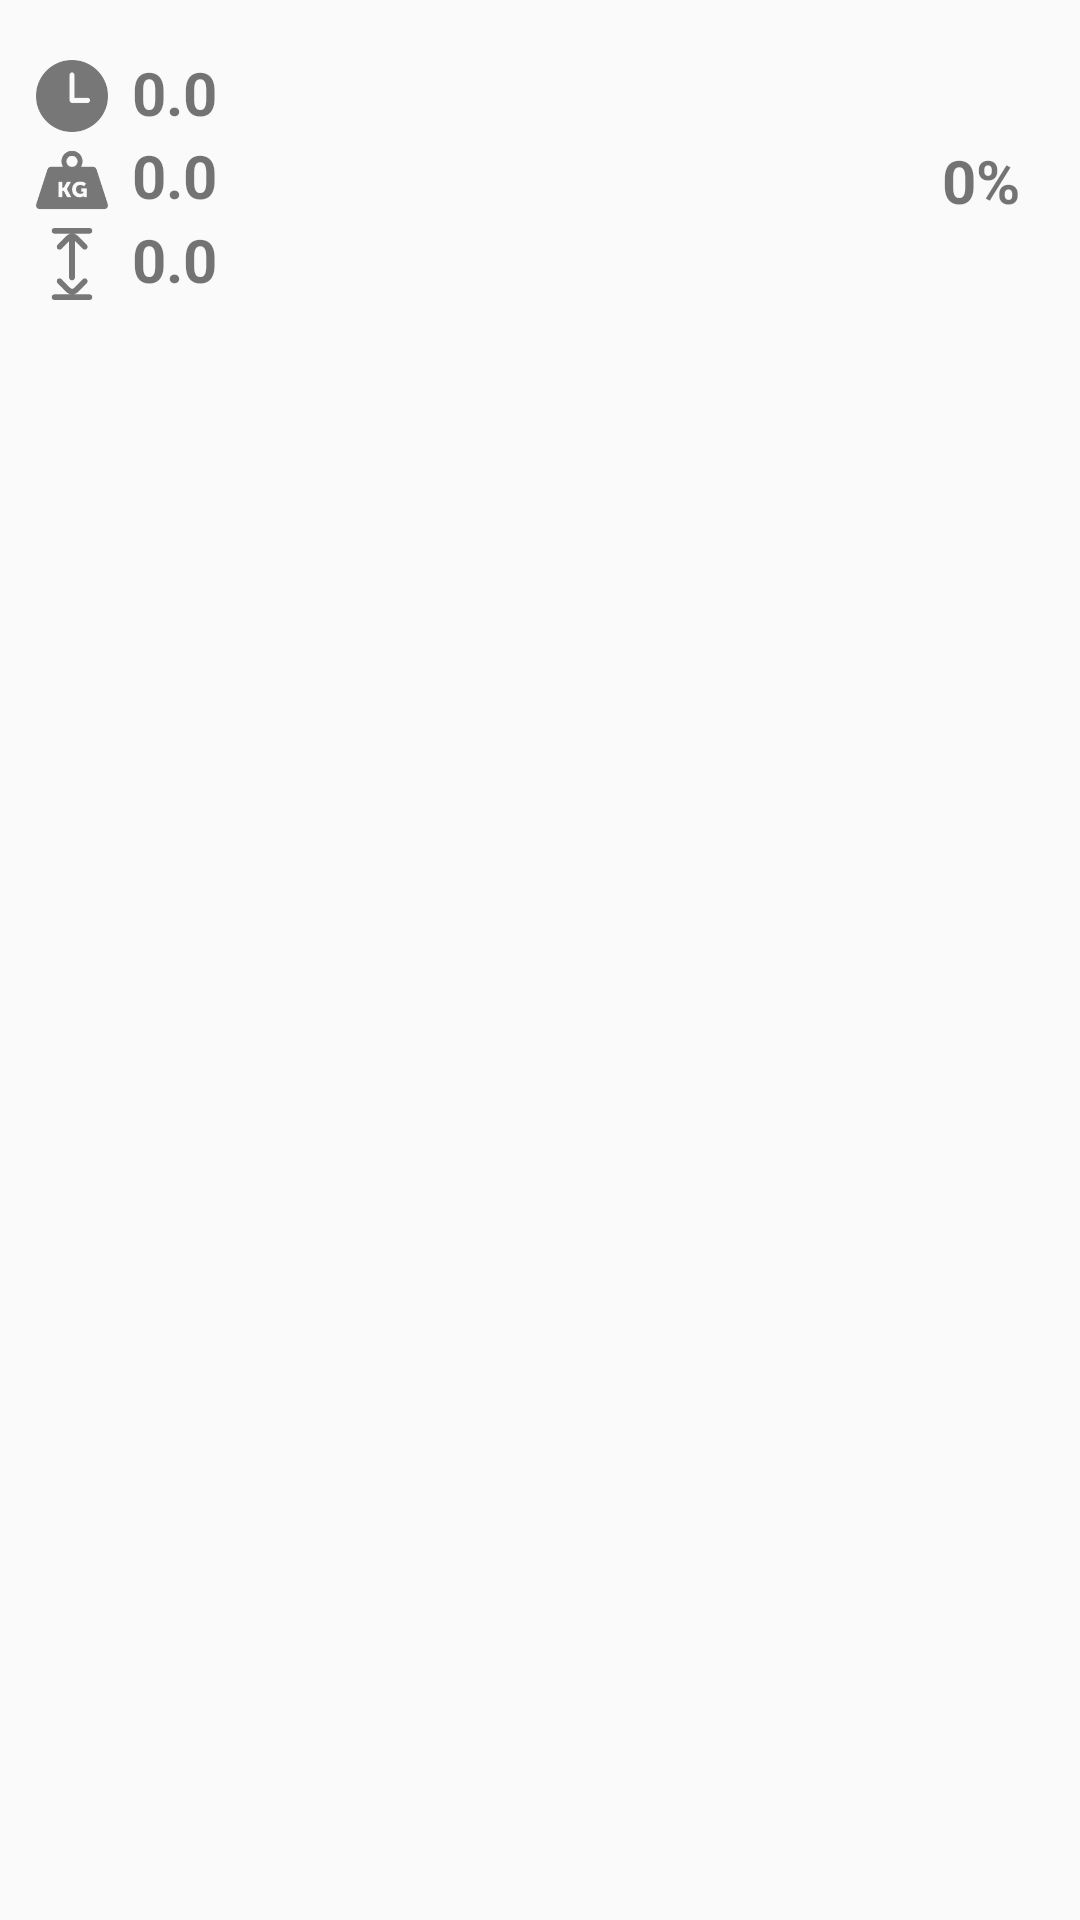

Produce the Android XML layout that renders to this screen, including the resource entries it uses.
<!-- AndroidManifest.xml: application theme AppTheme -->
<!-- res/layout/health_item.xml -->
<?xml version="1.0" encoding="utf-8"?>
<androidx.constraintlayout.widget.ConstraintLayout
    xmlns:android="http://schemas.android.com/apk/res/android"
    xmlns:app="http://schemas.android.com/apk/res-auto"
    android:orientation="vertical" android:layout_width="match_parent"
    android:padding="4dp"
    android:layout_height="wrap_content">

    <androidx.constraintlayout.widget.ConstraintLayout
        android:id="@+id/contentPlaceholder"
        android:layout_width="match_parent"
        android:background="@drawable/fp_bg_dotted"
        android:padding="8dp"
        android:layout_height="wrap_content">
        <androidx.constraintlayout.widget.ConstraintLayout
            android:layout_width="wrap_content"
            android:layout_height="wrap_content"
            android:layout_marginTop="8dp"
            android:layout_marginBottom="8dp"
            android:layout_marginStart="8dp"
            app:layout_constraintBottom_toBottomOf="parent"
            app:layout_constraintTop_toTopOf="parent">

            <ImageView
                android:id="@+id/dateImage"
                android:layout_width="24dp"
                android:layout_height="24dp"
                android:src="@drawable/fp_time"
                android:layout_marginTop="8dp"/>

            <TextView
                android:id="@+id/date"
                android:layout_width="wrap_content"
                android:layout_height="wrap_content"
                android:layout_marginStart="8dp"
                android:layout_marginEnd="8dp"
                android:text="0.0"
                android:textSize="20sp"
                android:textStyle="bold"
                app:layout_constraintBottom_toBottomOf="@+id/dateImage"
                app:layout_constraintEnd_toEndOf="parent"
                app:layout_constraintStart_toEndOf="@+id/dateImage" />

            <ImageView
                android:id="@+id/weightImage"
                android:layout_width="24dp"
                android:layout_height="24dp"
                android:layout_marginTop="4dp"
                android:src="@drawable/fp_weight"
                android:textSize="20sp"
                android:textStyle="bold"
                app:layout_constraintTop_toBottomOf="@+id/dateImage"/>

            <TextView
                android:id="@+id/weight"
                android:layout_width="wrap_content"
                android:layout_height="wrap_content"
                android:maxEms="3"
                android:maxLines="1"
                android:layout_marginStart="8dp"
                android:text="0.0"
                android:textSize="20sp"
                android:textStyle="bold"
                app:layout_constraintStart_toEndOf="@+id/weightImage"
                app:layout_constraintBottom_toBottomOf="@+id/weightImage"/>

            <ImageView
                android:id="@+id/growthImage"
                android:layout_marginTop="4dp"
                android:layout_width="24dp"
                android:layout_height="24dp"
                android:src="@drawable/fp_growth"
                app:layout_constraintTop_toBottomOf="@+id/weightImage" />

            <TextView
                android:id="@+id/growth"
                android:layout_width="wrap_content"
                android:layout_height="wrap_content"
                android:maxEms="3"
                android:maxLines="1"
                android:textStyle="bold"
                android:text="0.0"
                android:textSize="20sp"
                android:layout_marginStart="8dp"
                app:layout_constraintBottom_toBottomOf="@+id/growthImage"
                app:layout_constraintStart_toEndOf="@id/growthImage"/>
        </androidx.constraintlayout.widget.ConstraintLayout>

        <TextView
            android:id="@+id/coefficientText"
            android:layout_width="wrap_content"
            android:layout_height="wrap_content"
            android:layout_marginTop="8dp"
            android:layout_marginEnd="8dp"
            android:layout_marginBottom="8dp"
            android:textSize="20sp"
            android:textStyle="bold"
            android:text="%"
            app:layout_constraintBottom_toBottomOf="parent"
            app:layout_constraintEnd_toEndOf="parent"
            app:layout_constraintTop_toTopOf="parent" />

        <TextView
            android:id="@+id/coefficient"
            android:layout_width="wrap_content"
            android:layout_height="wrap_content"
            android:text="0"
            android:textSize="20sp"
            android:textStyle="bold"
            android:maxEms="3"
            android:maxLines="1"
            app:layout_constraintBottom_toBottomOf="parent"
            app:layout_constraintEnd_toStartOf="@+id/coefficientText"
            app:layout_constraintTop_toTopOf="parent" />
    </androidx.constraintlayout.widget.ConstraintLayout>
</androidx.constraintlayout.widget.ConstraintLayout>
<!-- resources referenced by this layout -->
<resources>
  <!-- drawable fp_growth: png bitmap (drawable, 2096 bytes) -->
  <!-- drawable fp_time: png bitmap (drawable, 2035 bytes) -->
  <!-- drawable fp_weight: png bitmap (drawable, 2457 bytes) -->
  <style name="AppTheme" parent="Theme.AppCompat.Light.DarkActionBar">
          
          <item name="windowActionBar">false</item>
          <item name="windowNoTitle">true</item>
          <item name="colorPrimary">@color/colorPrimary</item>
          <item name="colorPrimaryDark">@color/colorPrimaryDark</item>
          <item name="colorAccent">@color/colorAccent</item>
      </style>
  <color name="colorPrimary">#222222</color>
  <color name="colorPrimaryDark">#222222</color>
  <color name="colorAccent">#263238</color>
</resources>
